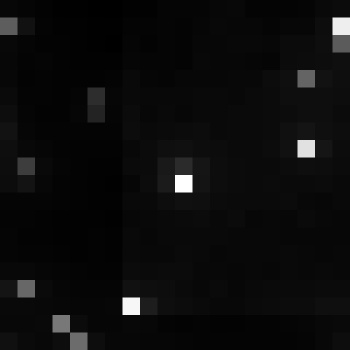

The table this chart was drawn from, first rows:
, xmin, ymin, lat, lon, area, perimeter, max_nanowatts, min_nanowatts, moonlight_illumination, clear_sky_confidence, mean_nanowatts
0, 759, 3060, -4.148, -4.148, 1.0, 0.0, 36.52, 0.9519, 11.82, 0.0, 3.098
